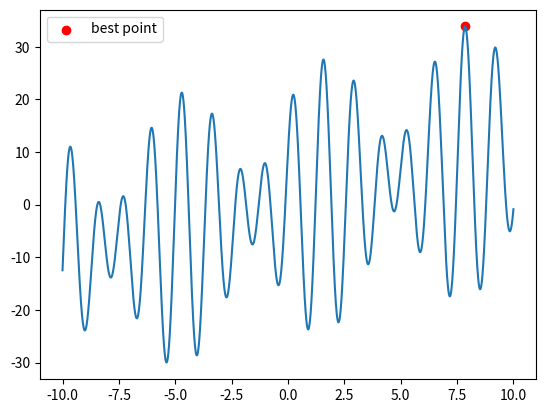

The script that saved this image:
import numpy as np
import matplotlib.pyplot as plt

# 粒子（鸟）
class particle:
    def __init__(self):
        self.pos = 0  # 粒子当前位置
        self.speed = 0
        self.pbest = 0  # 粒子历史最好位置


class PSO:
    def __init__(self):
        self.w = 0.5  # 惯性因子
        self.c1 = 1  # 自我认知学习因子
        self.c2 = 1  # 社会认知学习因子
        self.gbest = 0  # 种群当前最好位置
        self.N = 20  # 种群中粒子数量
        self.POP = []  # 种群
        self.iter_N = 100  # 迭代次数

    # 适应度值计算函数
    def fitness(self, x):
        return x + 16 * np.sin(5 * x) + 10 * np.cos(4 * x)

    # 找到全局最优解
    def g_best(self, pop):
        for bird in pop:
            if bird.fitness > self.fitness(self.gbest):
                self.gbest = bird.pos

    # 初始化种群
    def initPopulation(self, pop, N):
        for i in range(N):
            bird = particle()#初始化鸟
            bird.pos = np.random.uniform(-10, 10)#均匀分布
            bird.fitness = self.fitness(bird.pos)
            bird.pbest = bird.fitness
            pop.append(bird)

        # 找到种群中的最优位置
        self.g_best(pop)

    # 更新速度和位置
    def update(self, pop):
        for bird in pop:
            # 速度更新
            speed = self.w * bird.speed + self.c1 * np.random.random() * (
                bird.pbest - bird.pos) + self.c2 * np.random.random() * (
                self.gbest - bird.pos)

            # 位置更新
            pos = bird.pos + speed

            if -10 < pos < 10: # 必须在搜索空间内
                bird.pos = pos
                bird.speed = speed
                # 更新适应度
                bird.fitness = self.fitness(bird.pos)

                # 是否需要更新本粒子历史最好位置
                if bird.fitness > self.fitness(bird.pbest):
                    bird.pbest = bird.pos

    # 最终执行
    def implement(self):
        # 初始化种群
        self.initPopulation(self.POP, self.N)

        # 迭代
        for i in range(self.iter_N):
            # 更新速度和位置
            self.update(self.POP)
            # 更新种群中最好位置
            self.g_best(self.POP)


pso = PSO()
pso.implement()

best_x=0
best_y=0
for ind in pso.POP:
    #print("x=", ind.pos, "f(x)=", ind.fitness)
    if ind.fitness>best_y:
        best_y=ind.fitness
        best_x=ind.pos
print(best_y)
print(best_x)




x = np.linspace(-10, 10, 100000)


def fun(x):
    return x + 16 * np.sin(5 * x) + 10 * np.cos(4 * x)
y=fun(x)
plt.plot(x, y)

plt.scatter(best_x,best_y,c='r',label='best point')
plt.legend()
plt.show()